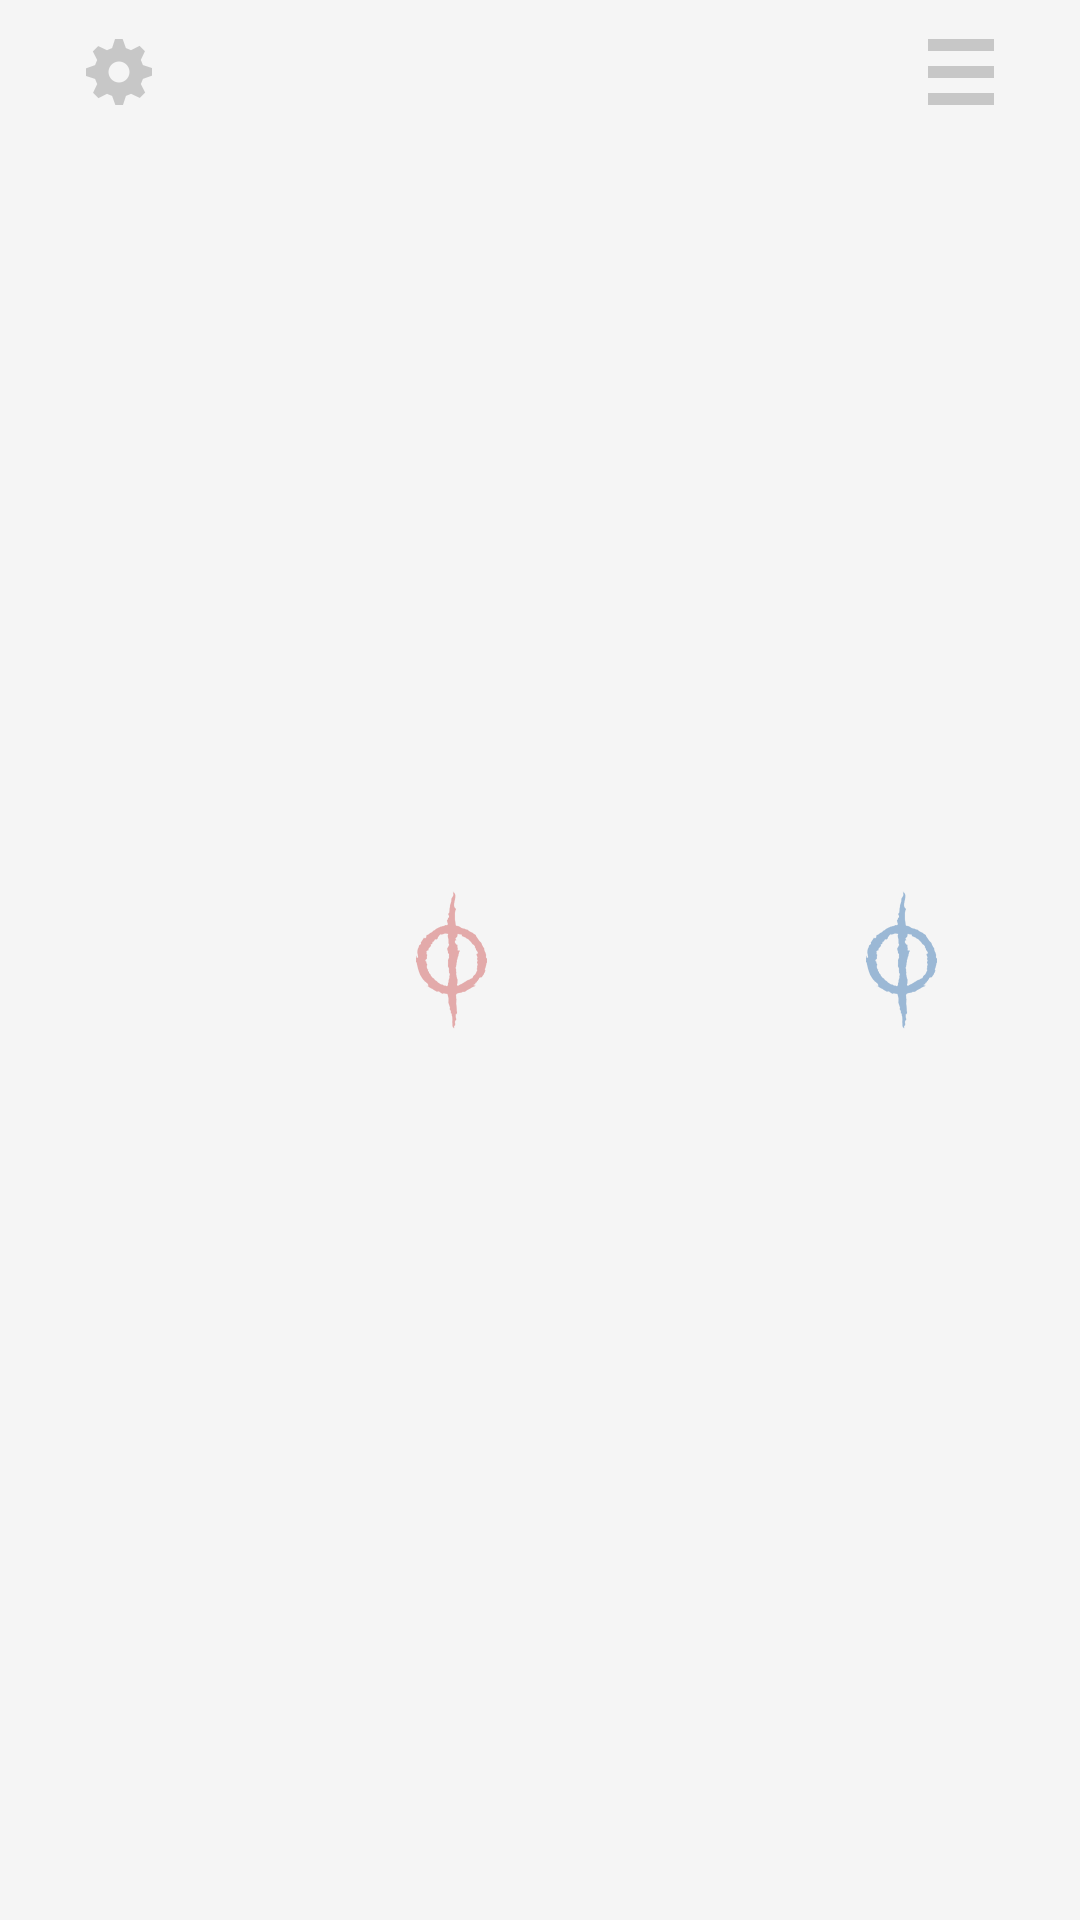

This screen was rendered from an Android layout file. Write that file and the resources it references.
<!-- AndroidManifest.xml: application theme AppTheme -->
<!-- res/layout/activity_main.xml -->
<android.support.v4.widget.DrawerLayout xmlns:android="http://schemas.android.com/apk/res/android"
    android:id="@+id/drawer_layout"
    android:layout_height="match_parent"
    android:layout_width="match_parent"
    android:background="@color/background_light">

    <RelativeLayout
        xmlns:tools="http://schemas.android.com/tools"
        android:layout_width="match_parent"
        android:layout_height="match_parent"
        android:paddingLeft="@dimen/activity_horizontal_margin"
        android:paddingRight="@dimen/activity_horizontal_margin"
        android:paddingTop="@dimen/activity_vertical_margin"
        android:paddingBottom="@dimen/activity_vertical_margin"
        tools:context="com.minu.lifecount2020.app.MainActivity">

        <LinearLayout
            android:layout_width="fill_parent"
            android:layout_height="fill_parent"
            android:orientation="horizontal"
            android:splitMotionEvents="false"
            android:id="@+id/wrapper">

            <RelativeLayout
                android:layout_width="100dp"
                android:layout_height="fill_parent"
                android:layout_marginStart="-70dp"
                android:layout_marginLeft="-70dp"
                android:id="@+id/left_update">

                <TextView
                    android:layout_width="100dp"
                    android:layout_height="20dp"
                    android:gravity="center"
                    android:rotation="270"
                    android:layout_centerVertical="true"
                    android:id="@+id/update"
                    android:textColor="@color/text_light_grey"
                    android:text="Pull to Restart Duel" />

                <ImageView
                    android:layout_width="wrap_content"
                    android:layout_height="wrap_content"
                    android:id="@+id/update_arrow_left"
                    android:layout_centerHorizontal="true"
                    android:layout_marginBottom="50dp"
                    android:layout_above="@id/update"
                    android:src="@drawable/left_arrow"/>

            </RelativeLayout>

            <LinearLayout
                android:id="@+id/first_life_picker_layout"
                android:layout_width="wrap_content"
                android:layout_height="fill_parent"
                android:layout_weight=".5"
                android:orientation="horizontal">

                <TextView
                    android:layout_height="wrap_content"
                    android:layout_width="wrap_content"
                    android:layout_gravity="center"
                    android:minEms="2"
                    android:textStyle="bold"
                    android:gravity="center"
                    android:layout_weight=".5"
                    android:textSize="100dp"
                    android:id="@+id/life_picker_1" />

            </LinearLayout>


        <LinearLayout
            android:id="@+id/first_poison_picker_layout"
            android:layout_width="wrap_content"
            android:layout_height="fill_parent"
            android:layout_weight=".5"
            android:orientation="horizontal">

                <ImageView
                    android:layout_width="50dp"
                    android:layout_height="50dp"
                    android:gravity="left"
                    android:layout_weight="0.5"
                    android:layout_gravity="center"
                    android:id="@+id/poison_symbol_1"
                    android:src="@drawable/poison_red"/>
                <TextView
                    android:layout_width="wrap_content"
                    android:layout_height="wrap_content"
                    android:textSize="50dp"
                    android:minEms="2"
                    android:layout_weight="0.5"
                    android:textStyle="bold"
                    android:gravity="left"
                    android:id="@+id/poison_picker_1"
                    android:layout_gravity="center"/>

        </LinearLayout>

            <LinearLayout
                android:id="@+id/second_life_picker_layout"
                android:layout_width="wrap_content"
                android:layout_height="fill_parent"
                android:layout_weight=".5"
                android:orientation="horizontal">

                <TextView
                    android:layout_height="wrap_content"
                    android:layout_width="wrap_content"
                    android:layout_gravity="center"
                    android:minEms="2"
                    android:textStyle="bold"
                    android:gravity="center"
                    android:layout_weight=".5"
                    android:id="@+id/life_picker_2"
                    android:textSize="100dp"/>
            </LinearLayout>


        <LinearLayout
            android:id="@+id/second_poison_picker_layout"
            android:layout_width="wrap_content"
            android:layout_height="fill_parent"
            android:layout_weight=".5"
            android:orientation="horizontal">
                <ImageView
                    android:layout_width="50dp"
                    android:layout_height="50dp"
                    android:gravity="left"
                    android:layout_weight="0.5"
                    android:layout_gravity="center"
                    android:id="@+id/poison_symbol_2"
                    android:src="@drawable/poison_blue"/>
                <TextView
                    android:layout_width="wrap_content"
                    android:layout_height="wrap_content"
                    android:textSize="50dp"
                    android:gravity="left"
                    android:layout_weight="0.5"
                    android:textStyle="bold"
                    android:minEms="2"
                    android:id="@+id/poison_picker_2"
                    android:layout_gravity="center"/>
            </LinearLayout>


            <RelativeLayout
                android:layout_width="100dp"
                android:layout_height="fill_parent"
                android:layout_marginEnd="-70dp"
                android:layout_marginRight="-70dp">


                <TextView
                    android:layout_width="100dp"
                    android:layout_height="20dp"
                    android:gravity="center"
                    android:rotation="90"
                    android:textColor="@color/text_light_grey"
                    android:layout_centerVertical="true"
                    android:id="@+id/update_2"
                    android:text="Pull to Restart Duel" />

                <ImageView
                    android:layout_width="wrap_content"
                    android:layout_height="wrap_content"
                    android:id="@+id/update_arrow_right"
                    android:layout_centerHorizontal="true"
                    android:layout_marginBottom="50dp"
                    android:layout_above="@id/update_2"
                    android:src="@drawable/right_arrow"/>

            </RelativeLayout>

        </LinearLayout>

        <ImageButton
            android:layout_width="48dp"
            android:layout_height="48dp"
            android:layout_marginLeft="16dp"
            android:scaleType="center"
            android:background="@android:color/transparent"
            android:id="@+id/settings_button"
            android:layout_alignLeft="@id/wrapper"
            android:layout_alignTop="@id/wrapper"
            android:src="@drawable/settings_icon"/>


        <ImageButton
            android:layout_width="48dp"
            android:layout_height="48dp"
            android:scaleType="center"
            android:layout_marginRight="16dp"
            android:background="@android:color/transparent"
            android:id="@+id/history_button"
            android:layout_alignEnd="@id/wrapper"
            android:layout_alignRight="@id/wrapper"
            android:layout_alignTop="@id/wrapper"
            android:src="@drawable/history_icon"/>

    </RelativeLayout>


    <RelativeLayout
        android:layout_width="300dp"
        android:layout_height="match_parent"
        android:layout_gravity="start"
        android:id="@+id/settings_drawer">
    <ListView
        android:id="@+id/left_drawer"
        android:layout_width="300dp"
        android:layout_height="match_parent"
        android:choiceMode="singleChoice"
        android:divider="#555555"
        android:dividerHeight="0dp"
        android:background="#555555" />

        <include layout="@layout/settings_footer" />

    </RelativeLayout>

    <ListView
        android:id="@+id/right_drawer"
        android:layout_width="240dp"
        android:layout_height="match_parent"
        android:layout_gravity="end"
        android:padding="15dp"
        android:choiceMode="singleChoice"
        android:divider="#555555"
        android:dividerHeight="0dp"
        android:background="#555555" />

</android.support.v4.widget.DrawerLayout>
<!-- res/layout/settings_footer.xml (included above) -->
<?xml version="1.0" encoding="utf-8"?>
<RelativeLayout xmlns:android="http://schemas.android.com/apk/res/android"
    android:layout_width="match_parent"
    android:layout_height="wrap_content"
    android:background="#555555"
    android:layout_alignParentBottom="true">

    <ImageView
        android:layout_width="wrap_content"
        android:layout_height="wrap_content"
        android:id="@+id/swipe_image"
        android:padding="10dp"
        android:layout_centerHorizontal="true"
        android:src="@drawable/swipe_to_reset"/>
    <TextView
        android:layout_width="wrap_content"
        android:layout_height="wrap_content"
        android:layout_below="@id/swipe_image"
        android:textSize="15dp"
        android:gravity="center"
        android:textColor="#aaaaaa"
        android:padding="10dp"
        android:text="Designed and developed by Pekka Pulli and Miro Nurmela"/>

</RelativeLayout>
<!-- resources referenced by this layout -->
<resources>
  <item name="background_light" type="color">#f5f5f5</item>
  <item name="text_light_grey" type="color">#aaaaaa</item>
  <!-- drawable history_icon: png bitmap (drawable-hdpi, 224 bytes) -->
  <!-- drawable left_arrow: png bitmap (drawable-hdpi, 313 bytes) -->
  <!-- drawable poison_blue: png bitmap (drawable-hdpi, 1662 bytes) -->
  <!-- drawable poison_red: png bitmap (drawable-hdpi, 1662 bytes) -->
  <!-- drawable right_arrow: png bitmap (drawable-hdpi, 313 bytes) -->
  <!-- drawable settings_icon: png bitmap (drawable-hdpi, 595 bytes) -->
  <!-- drawable swipe_to_reset: png bitmap (drawable-hdpi, 1104 bytes) -->
  <style name="AppTheme" parent="Theme.AppCompat.Light">
          
      </style>
</resources>
